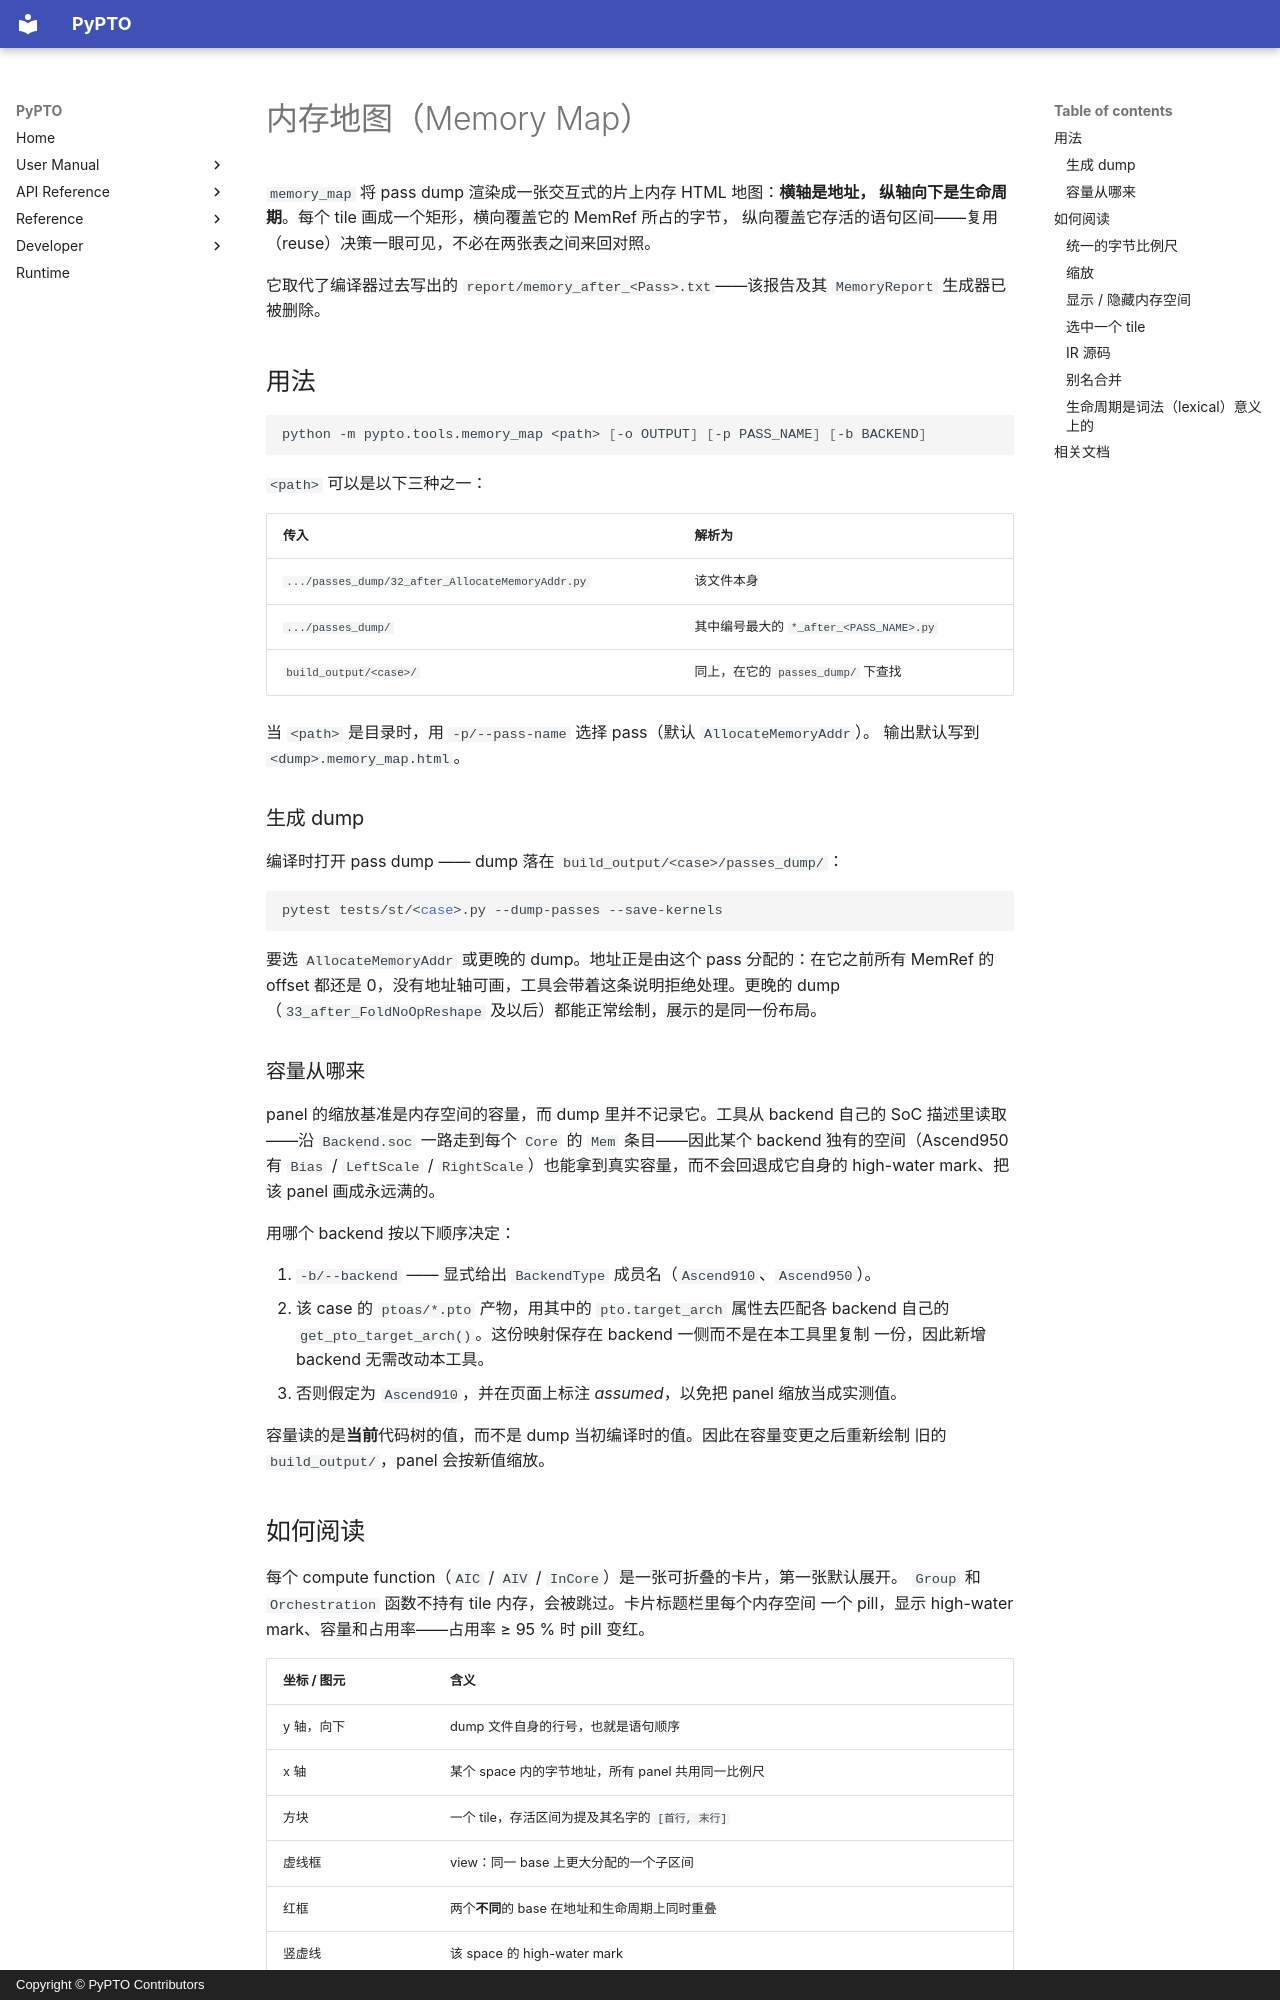

repository: hw-native-sys/pypto · page: zh/dev/07-memory-map/index.html · generator: mkdocs · copyright: Copyright © PyPTO Contributors

# 内存地图（Memory Map）

`memory_map` 将 pass dump 渲染成一张交互式的片上内存 HTML 地图：**横轴是地址，
纵轴向下是生命周期**。每个 tile 画成一个矩形，横向覆盖它的 MemRef 所占的字节，
纵向覆盖它存活的语句区间——复用（reuse）决策一眼可见，不必在两张表之间来回对照。

它取代了编译器过去写出的 `report/memory_after_<Pass>.txt`——该报告及其
`MemoryReport` 生成器已被删除。

## 用法

```bash
python -m pypto.tools.memory_map <path> [-o OUTPUT] [-p PASS_NAME] [-b BACKEND]
```

`<path>` 可以是以下三种之一：

| 传入 | 解析为 |
| ---- | ------ |
| `.../passes_dump/32_after_AllocateMemoryAddr.py` | 该文件本身 |
| `.../passes_dump/` | 其中编号最大的 `*_after_<PASS_NAME>.py` |
| `build_output/<case>/` | 同上，在它的 `passes_dump/` 下查找 |

当 `<path>` 是目录时，用 `-p/--pass-name` 选择 pass（默认 `AllocateMemoryAddr`）。
输出默认写到 `<dump>.memory_map.html`。

### 生成 dump

编译时打开 pass dump —— dump 落在 `build_output/<case>/passes_dump/`：

```bash
pytest tests/st/<case>.py --dump-passes --save-kernels
```

要选 `AllocateMemoryAddr` 或更晚的 dump。地址正是由这个 pass 分配的：在它之前所有
MemRef 的 offset 都还是 0，没有地址轴可画，工具会带着这条说明拒绝处理。更晚的 dump
（`33_after_FoldNoOpReshape` 及以后）都能正常绘制，展示的是同一份布局。

### 容量从哪来

panel 的缩放基准是内存空间的容量，而 dump 里并不记录它。工具从 backend 自己的 SoC
描述里读取——沿 `Backend.soc` 一路走到每个 `Core` 的 `Mem` 条目——因此某个 backend
独有的空间（Ascend950 有 `Bias` / `LeftScale` / `RightScale`）也能拿到真实容量，而不会回退成它自身的 high-water
mark、把该 panel 画成永远满的。

用哪个 backend 按以下顺序决定：

1. `-b/--backend` —— 显式给出 `BackendType` 成员名（`Ascend910`、`Ascend950`）。
2. 该 case 的 `ptoas/*.pto` 产物，用其中的 `pto.target_arch` 属性去匹配各 backend
   自己的 `get_pto_target_arch()`。这份映射保存在 backend 一侧而不是在本工具里复制
   一份，因此新增 backend 无需改动本工具。
3. 否则假定为 `Ascend910`，并在页面上标注 *assumed*，以免把 panel 缩放当成实测值。

容量读的是**当前**代码树的值，而不是 dump 当初编译时的值。因此在容量变更之后重新绘制
旧的 `build_output/`，panel 会按新值缩放。

## 如何阅读

每个 compute function（`AIC` / `AIV` / `InCore`）是一张可折叠的卡片，第一张默认展开。
`Group` 和 `Orchestration` 函数不持有 tile 内存，会被跳过。卡片标题栏里每个内存空间
一个 pill，显示 high-water mark、容量和占用率——占用率 ≥ 95 % 时 pill 变红。

| 坐标 / 图元 | 含义 |
| ----------- | ---- |
| y 轴，向下 | dump 文件自身的行号，也就是语句顺序 |
| x 轴 | 某个 space 内的字节地址，所有 panel 共用同一比例尺 |
| 方块 | 一个 tile，存活区间为提及其名字的 `[首行, 末行]` |
| 虚线框 | view：同一 base 上更大分配的一个子区间 |
| 红框 | 两个**不同**的 base 在地址和生命周期上同时重叠 |
| 竖虚线 | 该 space 的 high-water mark |

每个内存空间自成一条色带：左边缘一条实线分隔，lane 背景是该空间颜色的一层淡色，列头上
还有一条同色的强调条。三者都用 inset 绘制，都不占用 lane 宽度。
